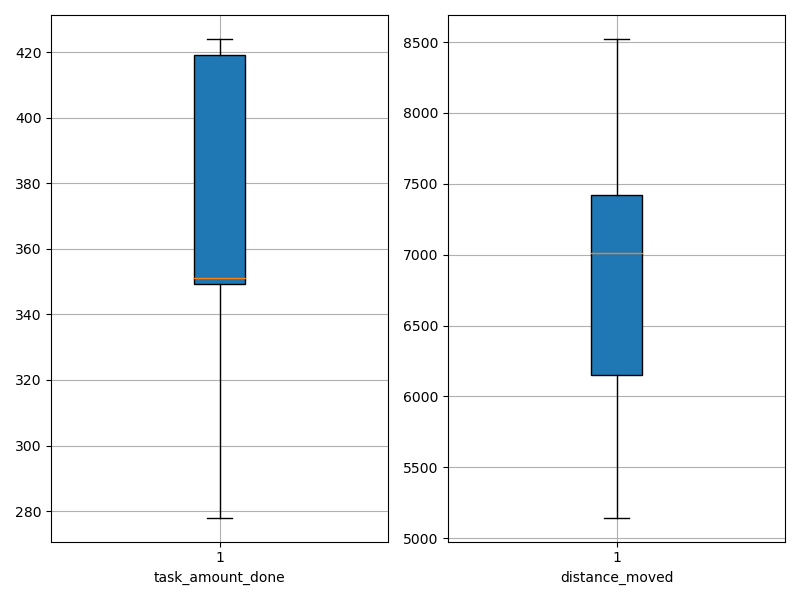

Values plotted in this chart, from the file beside it:
agent_id, task_amount_done, distance_moved
0, 278.0, 6120
1, 348.0, 6238
2, 419.0, 6881
3, 421.0, 8371
4, 350.0, 7358
5, 351.0, 5935
6, 424.0, 5144
7, 349.0, 7441
8, 419.0, 8523
9, 351.0, 7140
